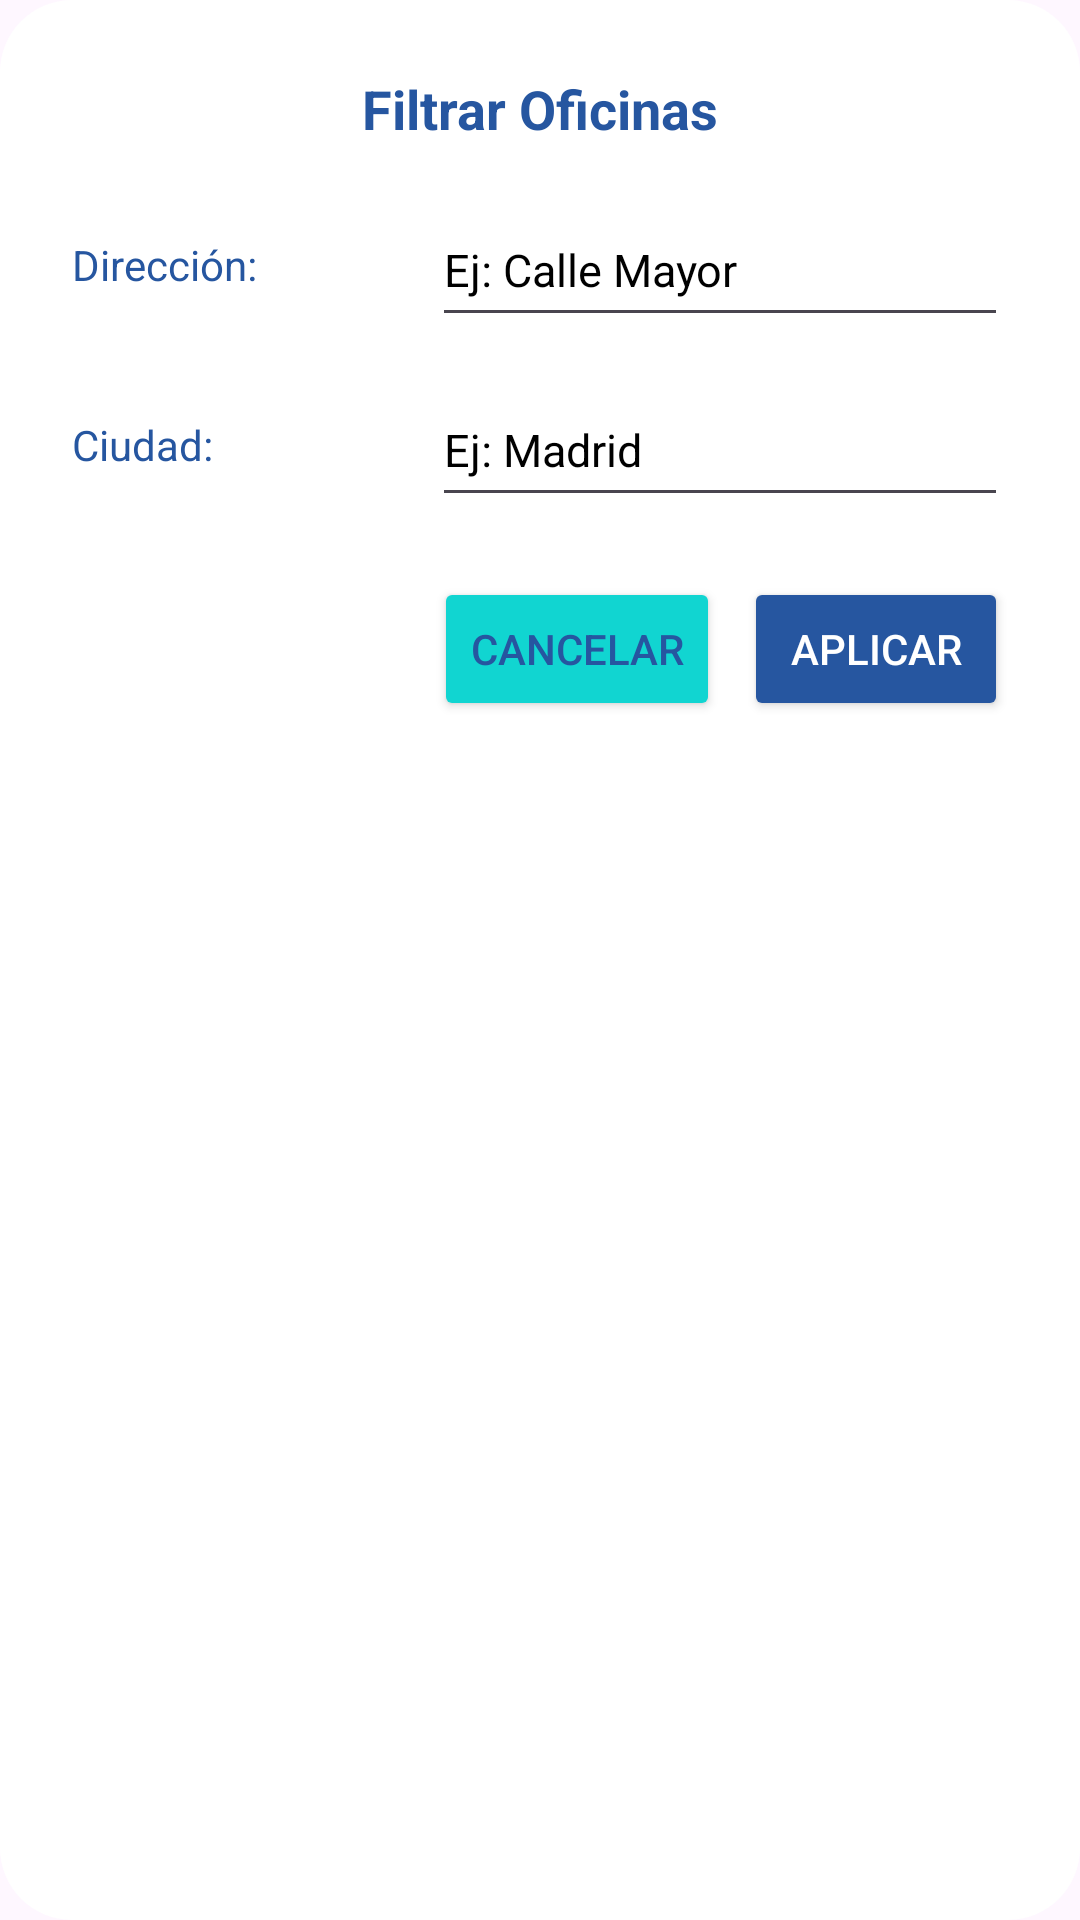

Produce the Android XML layout that renders to this screen, including the resource entries it uses.
<!-- AndroidManifest.xml: application theme Theme.FlowIT -->
<!-- res/layout/dialog_filtro_oficina.xml -->
<?xml version="1.0" encoding="utf-8"?>
<LinearLayout
    xmlns:android="http://schemas.android.com/apk/res/android"
    android:layout_width="800dp"
    android:layout_height="wrap_content"
    android:orientation="vertical"
    android:padding="24dp"
    android:background="@drawable/fondo_detalle">

    
    <TextView
        android:layout_width="match_parent"
        android:layout_height="wrap_content"
        android:text="Filtrar Oficinas"
        android:textSize="18sp"
        android:textStyle="bold"
        android:textColor="@color/flowit_azul_oscuro"
        android:gravity="center"
        android:layout_marginBottom="16dp"/>

    
    <LinearLayout
        android:layout_width="match_parent"
        android:layout_height="48dp"
        android:orientation="horizontal"
        android:layout_marginBottom="12dp">

        <TextView
            android:layout_width="120dp"
            android:layout_height="match_parent"
            android:gravity="center_vertical"
            android:text="Dirección:"
            android:textColor="@color/flowit_azul_oscuro"/>

        <EditText
            android:id="@+id/etFiltroDireccion"
            android:layout_width="0dp"
            android:layout_height="match_parent"
            android:layout_weight="1"
            android:hint="Ej: Calle Mayor"
            android:textSize="15sp"
            android:textColor="@color/flowit_negro"
            android:textColorHint="@color/HintTexts"/>
    </LinearLayout>

    
    <LinearLayout
        android:layout_width="match_parent"
        android:layout_height="48dp"
        android:orientation="horizontal"
        android:layout_marginBottom="20dp">

        <TextView
            android:layout_width="120dp"
            android:layout_height="match_parent"
            android:gravity="center_vertical"
            android:text="Ciudad:"
            android:textColor="@color/flowit_azul_oscuro"/>

        <EditText
            android:id="@+id/etFiltroCiudad"
            android:layout_width="0dp"
            android:layout_height="match_parent"
            android:layout_weight="1"
            android:hint="Ej: Madrid"
            android:textSize="15sp"
            android:textColor="@color/flowit_negro"
            android:textColorHint="@color/HintTexts"/>
    </LinearLayout>

    
    <LinearLayout
        android:layout_width="match_parent"
        android:layout_height="wrap_content"
        android:orientation="horizontal"
        android:gravity="end">

        <Button
            android:id="@+id/btnCancelarFiltro"
            android:layout_width="wrap_content"
            android:layout_height="wrap_content"
            android:text="Cancelar"
            android:textColor="@color/flowit_azul_oscuro"
            android:backgroundTint="@color/flowit_turquesa"
            android:layout_marginEnd="8dp"/>

        <Button
            android:id="@+id/btnAplicarFiltro"
            android:layout_width="wrap_content"
            android:layout_height="wrap_content"
            android:text="Aplicar"
            android:textColor="@android:color/white"
            android:backgroundTint="@color/flowit_azul_oscuro"/>
    </LinearLayout>
</LinearLayout>
<!-- resources referenced by this layout -->
<resources>
  <color name="flowit_azul_oscuro">#2656A0</color>
  <color name="flowit_negro">#000000</color>
  <color name="flowit_turquesa">#11D5D1</color>
  <!-- drawable fondo_detalle (drawable) -->
  <?xml version="1.0" encoding="utf-8"?>
  <shape xmlns:android="http://schemas.android.com/apk/res/android"
      android:shape="rectangle">
      <solid android:color="@color/flowit_blanco" />
      <corners android:radius="24dp" />
  </shape>
  <style name="Theme.FlowIT" parent="Base.Theme.FlowIT">
          <item name="colorControlHighlight">@android:color/transparent</item>
      </style>
  <color name="flowit_blanco">#FFFFFF</color>
  <style name="Base.Theme.FlowIT" parent="Theme.Material3.DayNight.NoActionBar">
          
          <item name="materialThemeOverlay">@style/ThemeOverlay.Material3.NoRipple</item>
          
      </style>
  <style name="ThemeOverlay.Material3.NoRipple" parent="">
          <item name="colorControlHighlight">@android:color/transparent</item>
      </style>
</resources>
